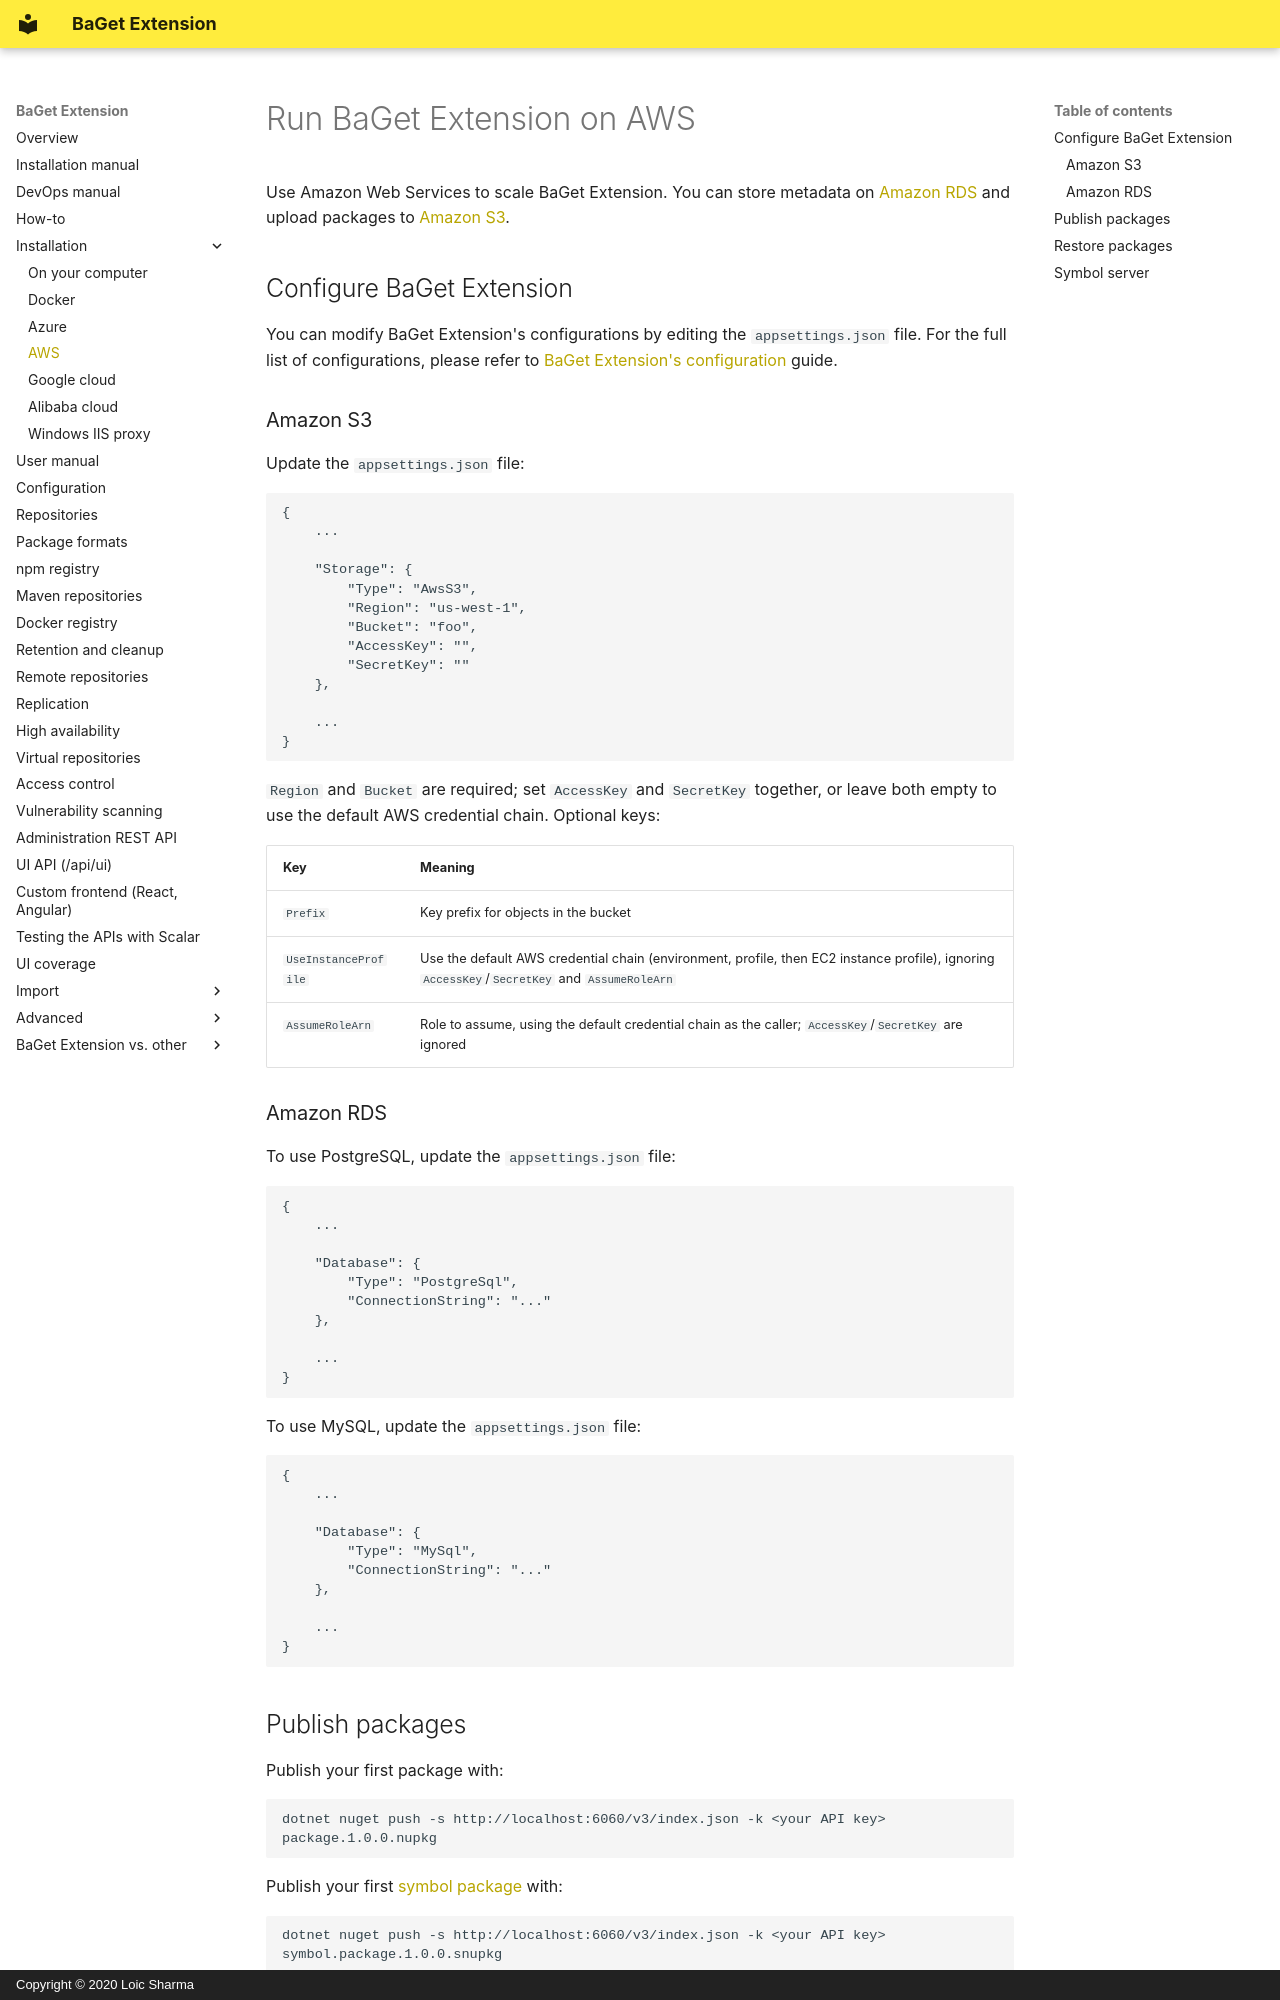

repository: pieroviano/BaGet · page: installation/aws/index.html · generator: mkdocs · copyright: Copyright © 2020 Loic Sharma

# Run BaGet Extension on AWS

Use Amazon Web Services to scale BaGet Extension. You can store metadata on [Amazon RDS](https://aws.amazon.com/rds/postgresql/) and upload packages to [Amazon S3](https://aws.amazon.com/s3/).

## Configure BaGet Extension

You can modify BaGet Extension's configurations by editing the `appsettings.json` file. For the full list of configurations, please refer to [BaGet Extension's configuration](../configuration.md) guide.

### Amazon S3

Update the `appsettings.json` file:

```json
{
    ...

    "Storage": {
        "Type": "AwsS3",
        "Region": "us-west-1",
        "Bucket": "foo",
        "AccessKey": "",
        "SecretKey": ""
    },

    ...
}
```

`Region` and `Bucket` are required; set `AccessKey` and `SecretKey` together, or leave both empty to use the default AWS credential chain. Optional keys:

| Key | Meaning |
| --- | --- |
| `Prefix` | Key prefix for objects in the bucket |
| `UseInstanceProfile` | Use the default AWS credential chain (environment, profile, then EC2 instance profile), ignoring `AccessKey`/`SecretKey` and `AssumeRoleArn` |
| `AssumeRoleArn` | Role to assume, using the default credential chain as the caller; `AccessKey`/`SecretKey` are ignored |

### Amazon RDS

To use PostgreSQL, update the `appsettings.json` file:

```json
{
    ...

    "Database": {
        "Type": "PostgreSql",
        "ConnectionString": "..."
    },

    ...
}
```

To use MySQL, update the `appsettings.json` file:

```json
{
    ...

    "Database": {
        "Type": "MySql",
        "ConnectionString": "..."
    },

    ...
}
```

## Publish packages

Publish your first package with:

```
dotnet nuget push -s http://localhost:6060/v3/index.json -k <your API key> package.1.0.0.nupkg
```

Publish your first [symbol package](https://docs.microsoft.com/en-us/nuget/create-packages/symbol-packages-snupkg) with:

```
dotnet nuget push -s http://localhost:6060/v3/index.json -k <your API key> symbol.package.1.0.0.snupkg
```

!!! warning
    With [accounts](../configuration.md#accounts-package-owners-and-api-keys) on (the default) and an empty `ApiKey`, a push without a key is refused with `401`. Pass either a user API key (created on `/account/apikeys`) or a non-empty global `ApiKey`, with `-k <key>`. See also [Require an API key](../configuration.md#require-an-api-key).
